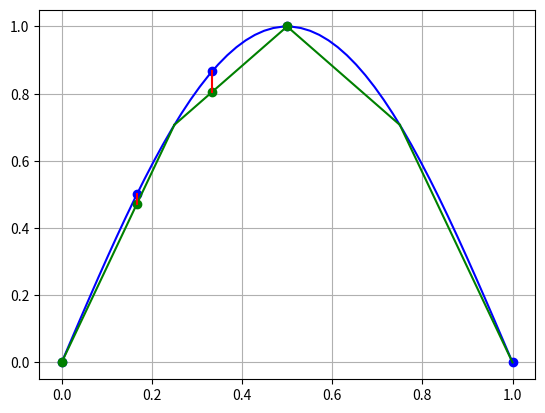

Reproduce this figure in Python.
import matplotlib.pyplot as plt
import numpy as np
from numpy import sin, pi

t = [0, 1 / 6, 1 / 3, 1 / 2, 1]


def f(x):
    return sin(x * pi)


def linear_interpolation(t, y):
    t_i=[0,1/4,1/2,3/4,1]
    for i in range(len(t_i) - 1):
        x = np.linspace(t_i[i], t_i[i + 1])
        plt.plot(x, y(x[0]) + (y(x[-1]) - y(x[0])) / (x[-1] - x[0]) * (x - x[0]), 'g')
        for i in t:
            if x[0]<=i<x[-1]:
                plt.plot(i,y(x[0]) + (y(x[-1]) - y(x[0])) / (x[-1] - x[0]) * (i - x[0]),'go')
                plt.plot([i,i],[y(x[0]) + (y(x[-1]) - y(x[0])) / (x[-1] - x[0]) * (i - x[0]),f(i)],'r')




x = np.linspace(0, 1)
fig, ax = plt.subplots()
plt.plot(x, f(x), 'b')
for t_i in t:
    plt.plot(t_i, f(t_i), 'bo')
linear_interpolation(t, f)
plt.grid()
plt.show()
